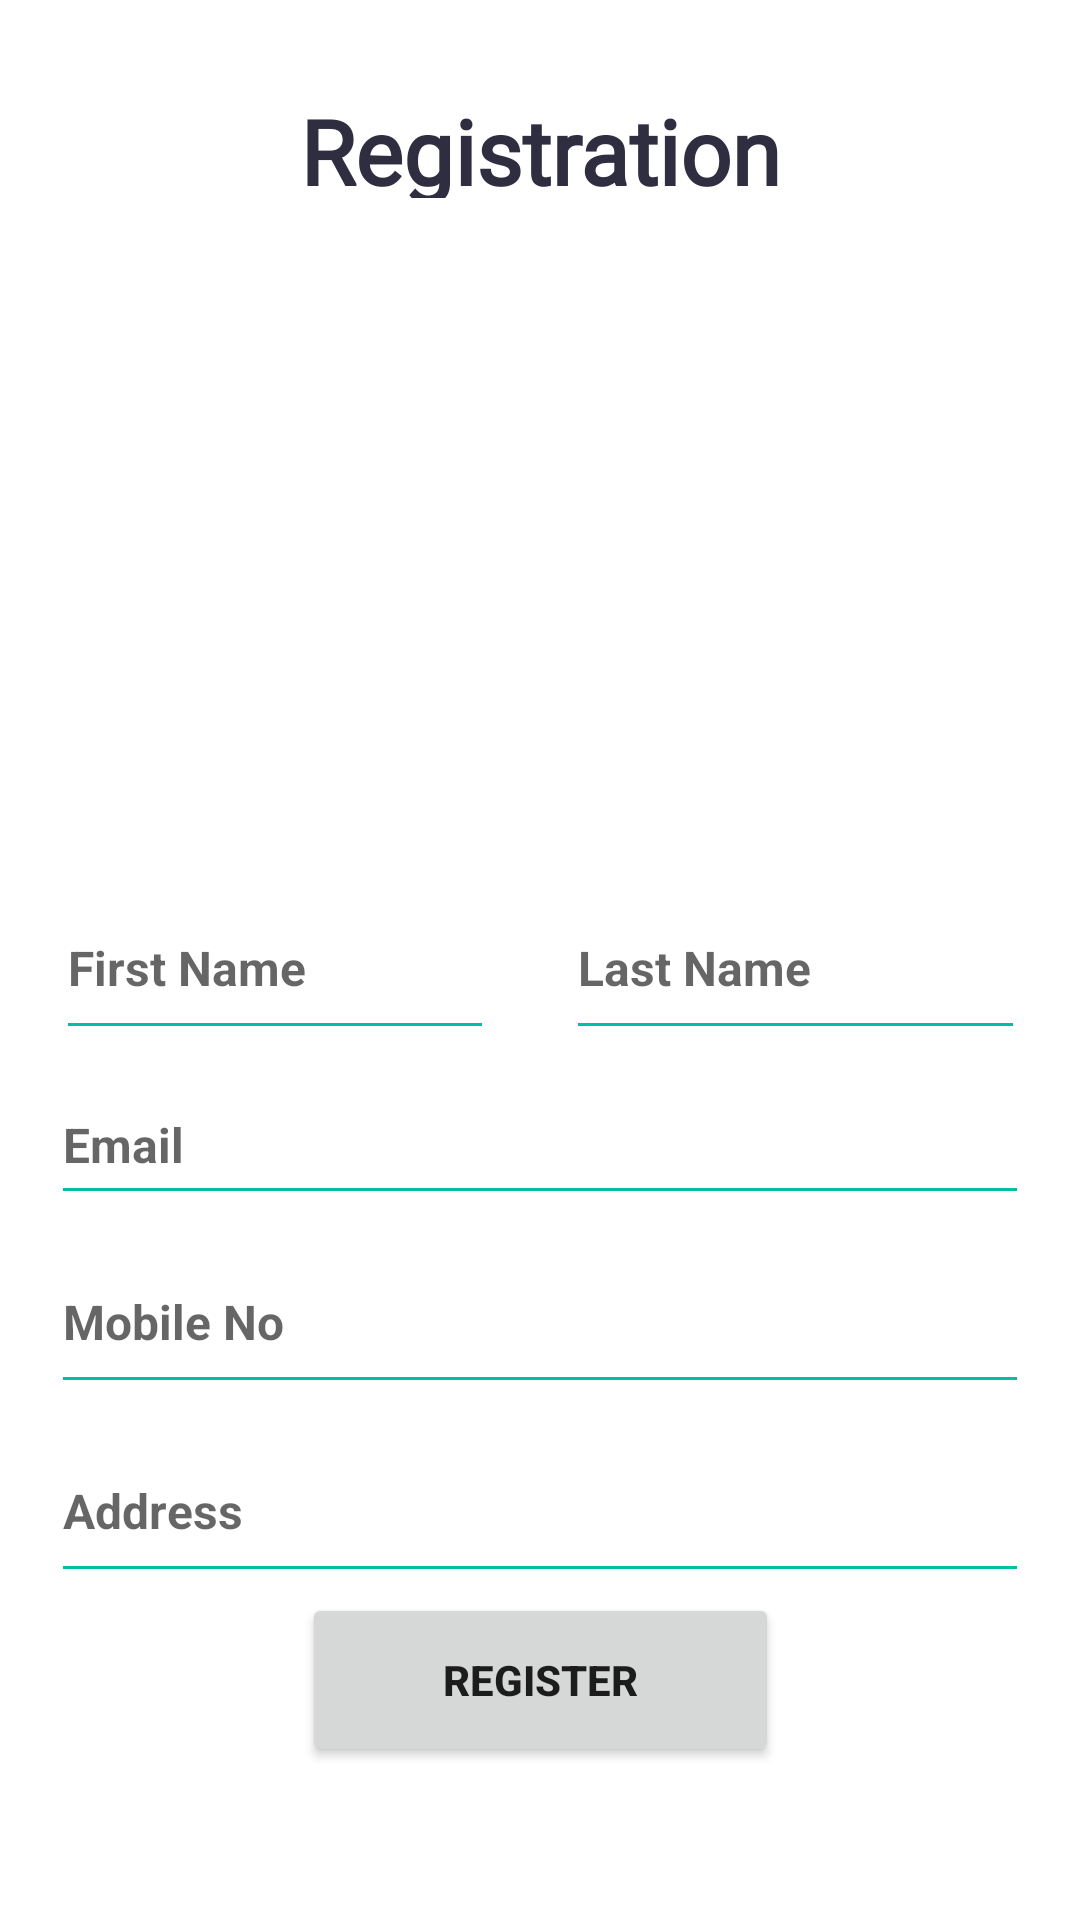

Reconstruct the res/layout file that produces this screen, plus the resources it refers to.
<!-- AndroidManifest.xml: application theme Theme.Selfzen -->
<!-- res/layout/activity_registration_page.xml -->
<?xml version="1.0" encoding="utf-8"?>
<androidx.constraintlayout.widget.ConstraintLayout xmlns:android="http://schemas.android.com/apk/res/android"
    xmlns:app="http://schemas.android.com/apk/res-auto"
    xmlns:tools="http://schemas.android.com/tools"
    android:layout_width="match_parent"
    android:layout_height="match_parent"
    tools:context=".activity.RegistrationPage">

    <TextView
        android:id="@+id/textView3"
        android:layout_width="258dp"
        android:layout_height="36dp"
        android:layout_marginTop="30dp"
        android:fontFamily="@font/bebas_neue"
        android:text="Registration"
        android:textAlignment="center"
        android:textColor="#2F2E41"
        android:textSize="30sp"
        android:textStyle="bold"
        app:layout_constraintEnd_toEndOf="parent"
        app:layout_constraintStart_toStartOf="parent"
        app:layout_constraintTop_toTopOf="parent" />

    <ImageView
        android:id="@+id/imageView"
        android:layout_width="256dp"
        android:layout_height="214dp"
        android:layout_marginTop="12dp"
        android:src="@drawable/image1"
        app:layout_constraintEnd_toEndOf="parent"
        app:layout_constraintHorizontal_bias="0.496"
        app:layout_constraintStart_toStartOf="parent"
        app:layout_constraintTop_toBottomOf="@+id/textView3" />

    <EditText
        android:id="@+id/f_name"
        android:layout_width="146dp"
        android:layout_height="58dp"
        android:layout_marginStart="44dp"
        android:layout_marginEnd="12dp"
        android:backgroundTint="#00BFA6"
        android:ems="10"
        android:fontFamily="sans-serif"
        android:hint="First Name"
        android:inputType="textPersonName"
        android:textSize="16sp"
        android:textStyle="bold"
        app:layout_constraintEnd_toStartOf="@+id/l_name"
        app:layout_constraintStart_toStartOf="parent"
        app:layout_constraintTop_toBottomOf="@+id/imageView" />

    <EditText
        android:id="@+id/l_name"
        android:layout_width="153dp"
        android:layout_height="58dp"
        android:layout_marginStart="12dp"
        android:layout_marginEnd="44dp"
        android:backgroundTint="#00BFA6"
        android:ems="10"
        android:fontFamily="sans-serif"
        android:hint="Last Name"
        android:inputType="textPersonName"
        android:textSize="16sp"
        android:textStyle="bold"
        app:layout_constraintEnd_toEndOf="parent"
        app:layout_constraintStart_toEndOf="@+id/f_name"
        app:layout_constraintTop_toBottomOf="@+id/imageView" />

    <EditText
        android:id="@+id/email"
        android:layout_width="326dp"
        android:layout_height="50dp"
        android:layout_marginStart="40dp"
        android:layout_marginTop="5dp"
        android:layout_marginEnd="40dp"
        android:backgroundTint="#00BFA6"
        android:ems="10"
        android:hint="Email"
        android:inputType="textEmailAddress"
        android:textSize="16sp"
        android:textStyle="bold"
        app:layout_constraintEnd_toEndOf="parent"
        app:layout_constraintStart_toStartOf="parent"
        app:layout_constraintTop_toBottomOf="@+id/f_name" />

    <EditText
        android:id="@+id/tp_no"
        android:layout_width="326dp"
        android:layout_height="58dp"
        android:layout_marginStart="40dp"
        android:layout_marginTop="5dp"
        android:layout_marginEnd="40dp"
        android:backgroundTint="#00BFA6"
        android:ems="10"
        android:hint="Mobile No"
        android:textSize="16sp"
        android:textStyle="bold"
        app:layout_constraintEnd_toEndOf="parent"
        app:layout_constraintStart_toStartOf="parent"
        app:layout_constraintTop_toBottomOf="@+id/email" />

    <EditText
        android:id="@+id/address"
        android:layout_width="326dp"
        android:layout_height="58dp"
        android:layout_marginStart="40dp"
        android:layout_marginTop="5dp"
        android:layout_marginEnd="40dp"
        android:backgroundTint="#00BFA6"
        android:ems="10"
        android:hint="Address"
        android:textSize="16sp"
        android:textStyle="bold"
        app:layout_constraintEnd_toEndOf="parent"
        app:layout_constraintStart_toStartOf="parent"
        app:layout_constraintTop_toBottomOf="@+id/tp_no" />

    <Button
        android:id="@+id/btn_submit"
        android:layout_width="159dp"
        android:layout_height="58dp"
        android:layout_marginStart="120dp"
        android:layout_marginEnd="120dp"
        android:text="REGISTER"
        android:textSize="14sp"
        android:textStyle="bold"
        app:layout_constraintEnd_toEndOf="parent"
        app:layout_constraintStart_toStartOf="parent"
        app:layout_constraintTop_toBottomOf="@+id/address" />

</androidx.constraintlayout.widget.ConstraintLayout>
<!-- resources referenced by this layout -->
<resources>
  <style name="Theme.Selfzen" parent="Theme.MaterialComponents.DayNight.NoActionBar">
          
          <item name="colorPrimary">@color/ButtonColour</item>
          <item name="colorPrimaryVariant">@color/purple_700</item>
          <item name="colorOnPrimary">@color/white</item>
          
          <item name="colorSecondary">@color/teal_200</item>
          <item name="colorSecondaryVariant">@color/teal_700</item>
          <item name="colorOnSecondary">@color/black</item>
          
          <item name="android:statusBarColor" tools:targetApi="l">#2F3E46</item>
          
      </style>
  <color name="ButtonColour">#2F3E46</color>
  <color name="purple_700">#FF3700B3</color>
  <color name="white">#FFFFFFFF</color>
  <color name="teal_200">#FF03DAC5</color>
  <color name="teal_700">#FF018786</color>
  <color name="black">#FF000000</color>
</resources>
